Photos from the image-classification dataset "data" in the GitHub repository finknj/ChessMate. Its 13 classes are: blue bishop, blue king, blue knight, blue pawn, blue queen, blue rook, temp, yellow bishop, yellow king, yellow knight, yellow pawn, yellow queen, yellow rook.

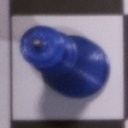
Label: blue queen

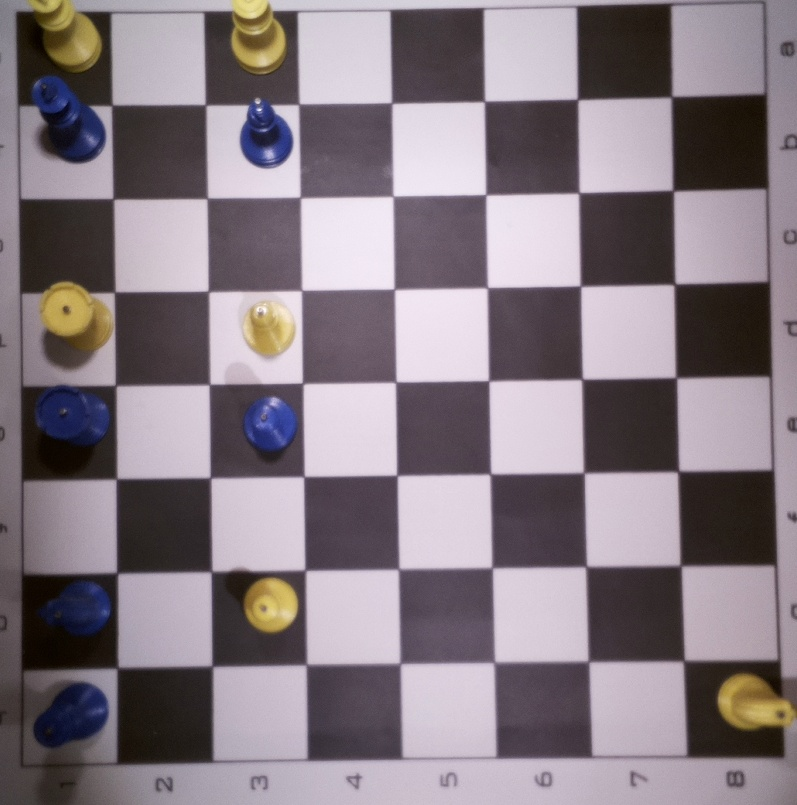
Label: temp

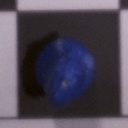
Label: blue knight

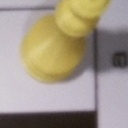
Label: yellow queen

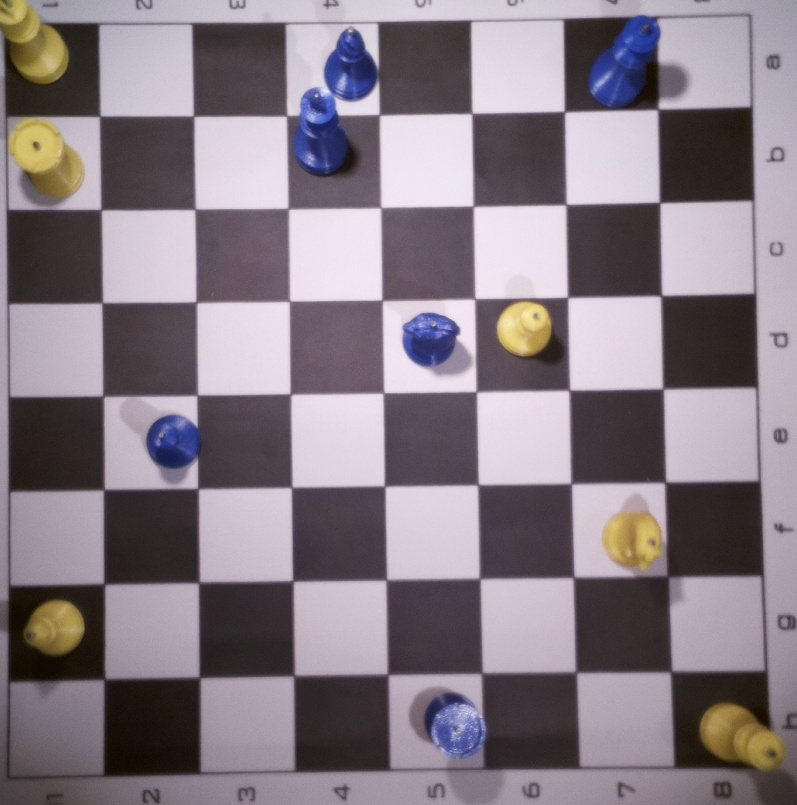
Label: temp

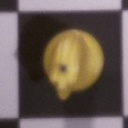
Label: yellow knight
